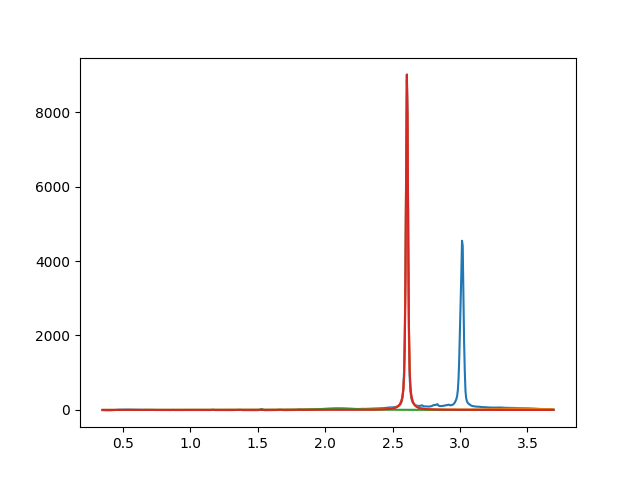

Data behind this chart, as committed beside it:
2.099999999999999645e+00, 3.999999999998317435e+01, 2.999999999999999334e-01, 8.854042487306239734e-19
2.606874202360256909e+00, 9.066142840493424956e+03, 1.875507562123594416e-02, 4.515353306665375599e-01
3.450000000000000622e+00, 3.999999999999999289e+01, 3.999999999999999667e-01, 3.703340832129546743e-27
